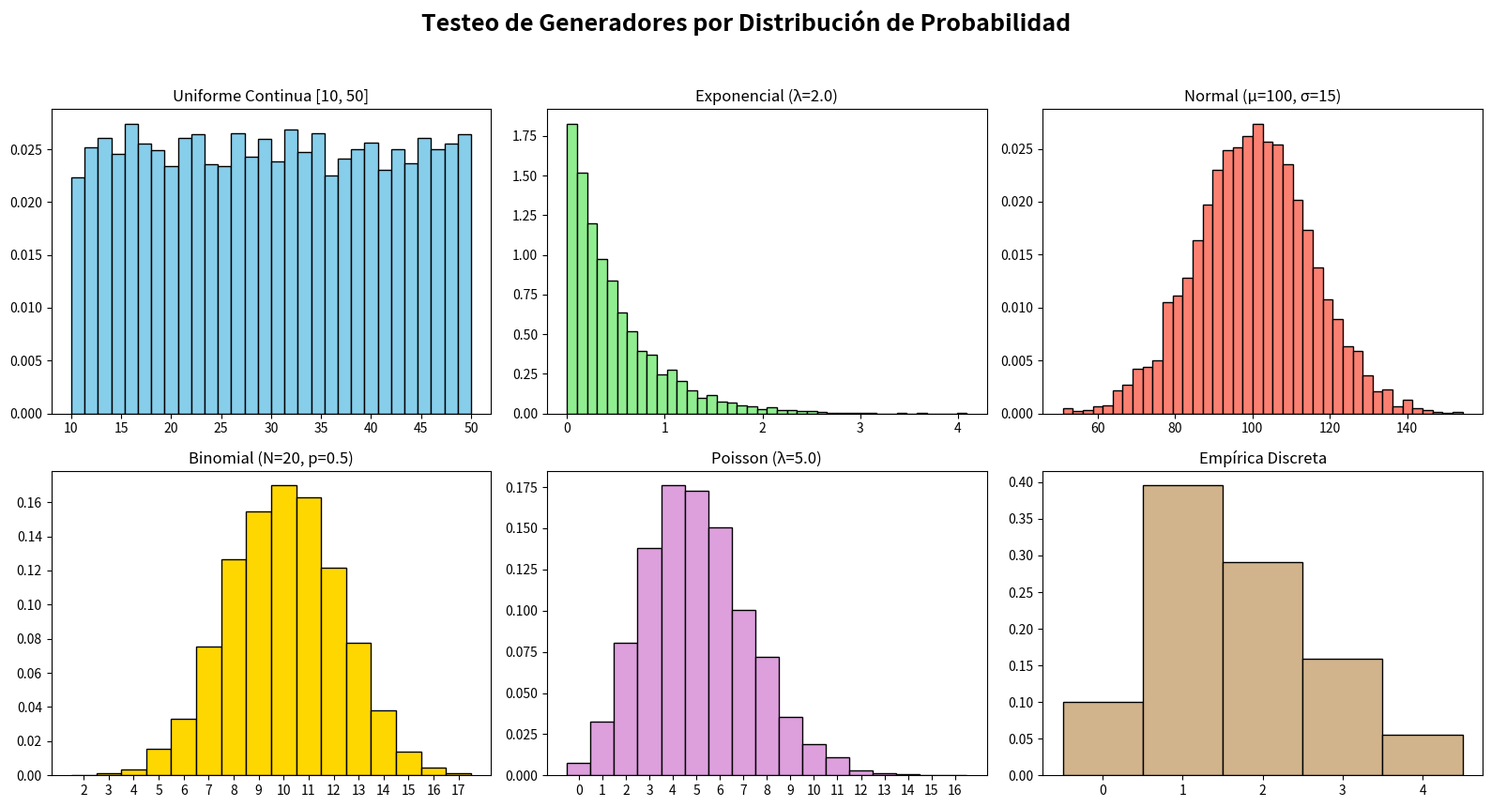

The matplotlib source for this figure:
import math
import random
import matplotlib.pyplot as plt

# ==========================================
# 1. FUNCIONES GENERADORAS
# ==========================================

def gen_uniforme_continua(a, b, n):
    return [a + (b - a) * random.random() for _ in range(n)]

def gen_exponencial_inversa(lam, n):
    numeros = []
    for _ in range(n):
        R = random.random()
        if R == 1.0: R = 0.999999 
        numeros.append((-1 / lam) * math.log(1 - R))
    return numeros

def gen_normal_rechazo(mu, sigma, n):
    numeros = []
    while len(numeros) < n:
        R1 = 2 * random.random() - 1
        R2 = 2 * random.random() - 1
        W = R1**2 + R2**2
        if W < 1 and W != 0:
            Y = math.sqrt((-2 * math.log(W)) / W)
            numeros.append(mu + sigma * (R1 * Y))
            if len(numeros) < n:
                numeros.append(mu + sigma * (R2 * Y))
    return numeros

def gen_binomial_rechazo(N_ensayos, p_exito, n):
    numeros = []
    for _ in range(n):
        exitos = sum(1 for _ in range(N_ensayos) if random.random() <= p_exito)
        numeros.append(exitos)
    return numeros

def gen_poisson_inversa(lam, n):
    numeros = []
    L = math.exp(-lam)
    for _ in range(n):
        k, p = 0, 1.0
        while p > L:
            k += 1
            p *= random.random()
        numeros.append(k - 1)
    return numeros

def gen_empirica_discreta(valores, probabilidades, n):
    numeros = []
    prob_acumulada = [sum(probabilidades[:i+1]) for i in range(len(probabilidades))]
    for _ in range(n):
        R = random.random()
        for i, p_acum in enumerate(prob_acumulada):
            if R <= p_acum:
                numeros.append(valores[i])
                break
    return numeros

# ==========================================
# 2. GENERACIÓN DE DATOS (TESTEO)
# ==========================================

if __name__ == "__main__":
    cantidad = 5000 # 5000 números para que la curva quede bien definida
    
    print("Generando datos...")
    datos_uni = gen_uniforme_continua(a=10, b=50, n=cantidad)
    datos_exp = gen_exponencial_inversa(lam=2.0, n=cantidad)
    datos_norm = gen_normal_rechazo(mu=100, sigma=15, n=cantidad)
    datos_bin = gen_binomial_rechazo(N_ensayos=20, p_exito=0.5, n=cantidad)
    datos_poi = gen_poisson_inversa(lam=5.0, n=cantidad)
    
    # Para la empírica, inventamos un caso: Venta de autos diarios y su probabilidad
    valores_emp = [0, 1, 2, 3, 4]
    probs_emp = [0.10, 0.40, 0.30, 0.15, 0.05]
    datos_emp = gen_empirica_discreta(valores_emp, probs_emp, n=cantidad)

    # ==========================================
    # 3. ARMADO DEL PANEL DE GRÁFICOS
    # ==========================================
    
    print("Armando gráficos...")
    # Creamos una figura grande con 2 filas y 3 columnas
    fig, axs = plt.subplots(2, 3, figsize=(16, 9))
    fig.suptitle('Testeo de Generadores por Distribución de Probabilidad', fontsize=18, fontweight='bold')

    # 1. Uniforme
    axs[0, 0].hist(datos_uni, bins=30, color='skyblue', edgecolor='black', density=True)
    axs[0, 0].set_title('Uniforme Continua [10, 50]')
    
    # 2. Exponencial
    axs[0, 1].hist(datos_exp, bins=40, color='lightgreen', edgecolor='black', density=True)
    axs[0, 1].set_title('Exponencial (λ=2.0)')
    
    # 3. Normal
    axs[0, 2].hist(datos_norm, bins=40, color='salmon', edgecolor='black', density=True)
    axs[0, 2].set_title('Normal (μ=100, σ=15)')
    
    # 4. Binomial (Gráfico de barras discretas)
    bins_bin = range(min(datos_bin), max(datos_bin) + 2)
    axs[1, 0].hist(datos_bin, bins=bins_bin, align='left', color='gold', edgecolor='black', density=True)
    axs[1, 0].set_title('Binomial (N=20, p=0.5)')
    axs[1, 0].set_xticks(range(min(datos_bin), max(datos_bin) + 1))
    
    # 5. Poisson (Gráfico de barras discretas)
    bins_poi = range(min(datos_poi), max(datos_poi) + 2)
    axs[1, 1].hist(datos_poi, bins=bins_poi, align='left', color='plum', edgecolor='black', density=True)
    axs[1, 1].set_title('Poisson (λ=5.0)')
    axs[1, 1].set_xticks(range(min(datos_poi), max(datos_poi) + 1))
    
    # 6. Empírica Discreta
    bins_emp = range(min(datos_emp), max(datos_emp) + 2)
    axs[1, 2].hist(datos_emp, bins=bins_emp, align='left', color='tan', edgecolor='black', density=True)
    axs[1, 2].set_title('Empírica Discreta')
    axs[1, 2].set_xticks(valores_emp)

    # Ajuste visual y guardado
    plt.tight_layout(rect=[0, 0.03, 1, 0.95]) # Deja espacio para el título principal
    plt.savefig('distribuciones_testeo.png', dpi=300) # Guardamos en alta calidad
    print("¡Listo! Imagen 'distribuciones_testeo.png' generada con éxito.")
